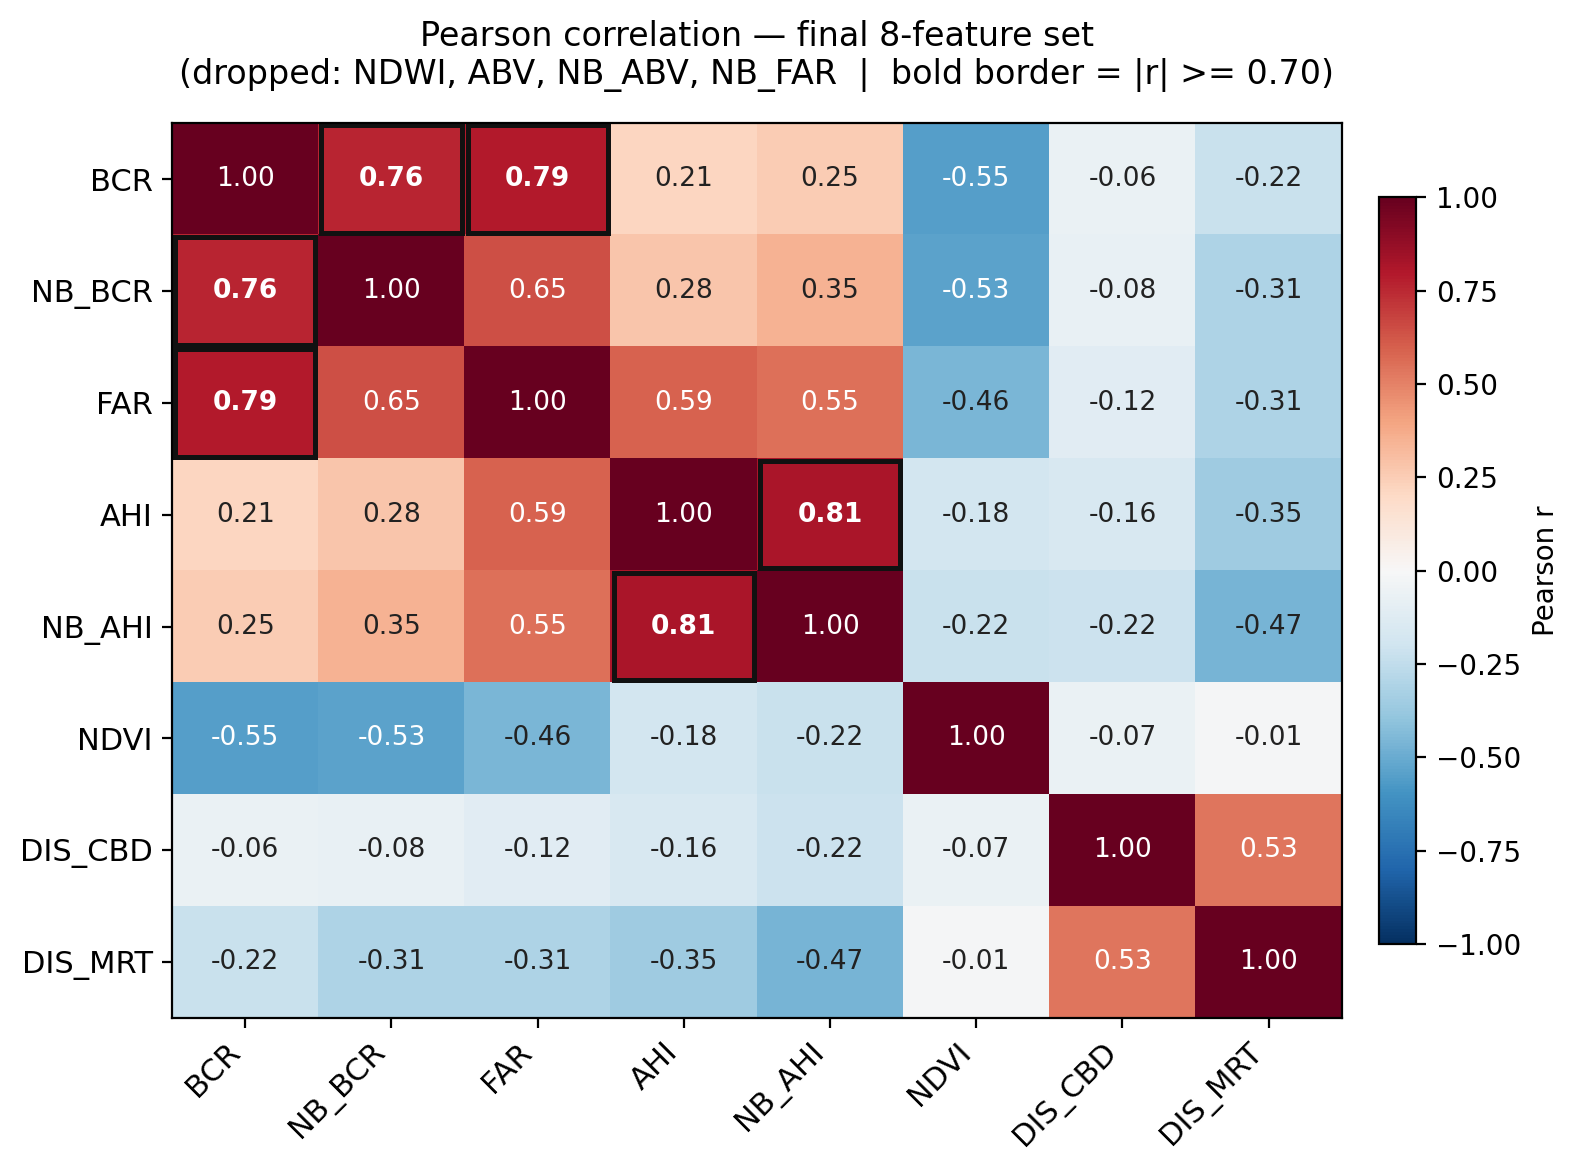

The data file committed next to this chart (first rows):
, BCR, NB_BCR, FAR, AHI, NB_AHI, NDVI, DIS_CBD, DIS_MRT
BCR, 1.0, 0.7629, 0.7926, 0.2121, 0.254, -0.5525, -0.06399, -0.2201
NB_BCR, 0.7629, 1.0, 0.6471, 0.2786, 0.3498, -0.5322, -0.07713, -0.3059
FAR, 0.7926, 0.6471, 1.0, 0.5878, 0.5472, -0.4567, -0.1153, -0.3053
AHI, 0.2121, 0.2786, 0.5878, 1.0, 0.8136, -0.1828, -0.1598, -0.3524
NB_AHI, 0.254, 0.3498, 0.5472, 0.8136, 1.0, -0.2188, -0.2172, -0.4658
NDVI, -0.5525, -0.5322, -0.4567, -0.1828, -0.2188, 1.0, -0.06786, -0.01152
DIS_CBD, -0.06399, -0.07713, -0.1153, -0.1598, -0.2172, -0.06786, 1.0, 0.5327
DIS_MRT, -0.2201, -0.3059, -0.3053, -0.3524, -0.4658, -0.01152, 0.5327, 1.0
